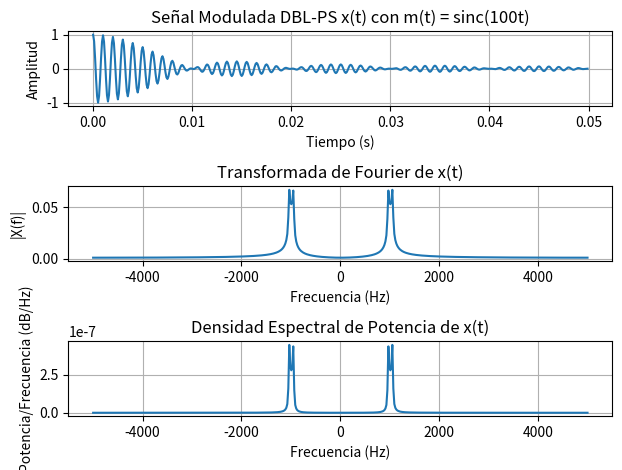

Write the Python code that produced this figure.
import numpy as np
import matplotlib.pyplot as plt
from scipy.fft import fft, fftshift

# Parámetros
fc = 1000           # Frecuencia de la portadora en Hz
fm = 100            # Parámetro de la función sinc (100t en este caso)
Ac = 1              # Amplitud de la portadora
Fs = 10000          # Frecuencia de muestreo en Hz
T = 0.05            # Duración de la señal en segundos
t = np.arange(0, T, 1/Fs)  # Vector de tiempo

# Señal m(t) = sinc(100t) y señal modulada x(t) con DBL-PS
m_t = np.sinc(fm * t)  # Señal sinc(100t)
x_t = m_t * (Ac * np.cos(2 * np.pi * fc * t))  # Modulación DBL-PS

# Creación de figura con 3 subplots
plt.figure()

# Señal modulada x(t)
plt.subplot(3,1,1)
plt.plot(t, x_t)
plt.title('Señal Modulada DBL-PS x(t) con m(t) = sinc(100t)')
plt.xlabel('Tiempo (s)')
plt.ylabel('Amplitud')
plt.grid(True)

# Transformada de Fourier de x(t)
X_f = fftshift(fft(x_t)) / len(x_t)
f = np.linspace(-Fs/2, Fs/2, len(X_f))

# Gráfica de la Transformada de Fourier
plt.subplot(3,1,2)
plt.plot(f, np.abs(X_f))
plt.title('Transformada de Fourier de x(t)')
plt.xlabel('Frecuencia (Hz)')
plt.ylabel('|X(f)|')
plt.grid(True)

# Densidad espectral de potencia
Pxx = np.abs(X_f)**2 / Fs
plt.subplot(3,1,3)
plt.plot(f, Pxx)
plt.title('Densidad Espectral de Potencia de x(t)')
plt.xlabel('Frecuencia (Hz)')
plt.ylabel('Potencia/Frecuencia (dB/Hz)')
plt.grid(True)

# Ajuste de layout y mostrar
plt.tight_layout()
plt.show()
